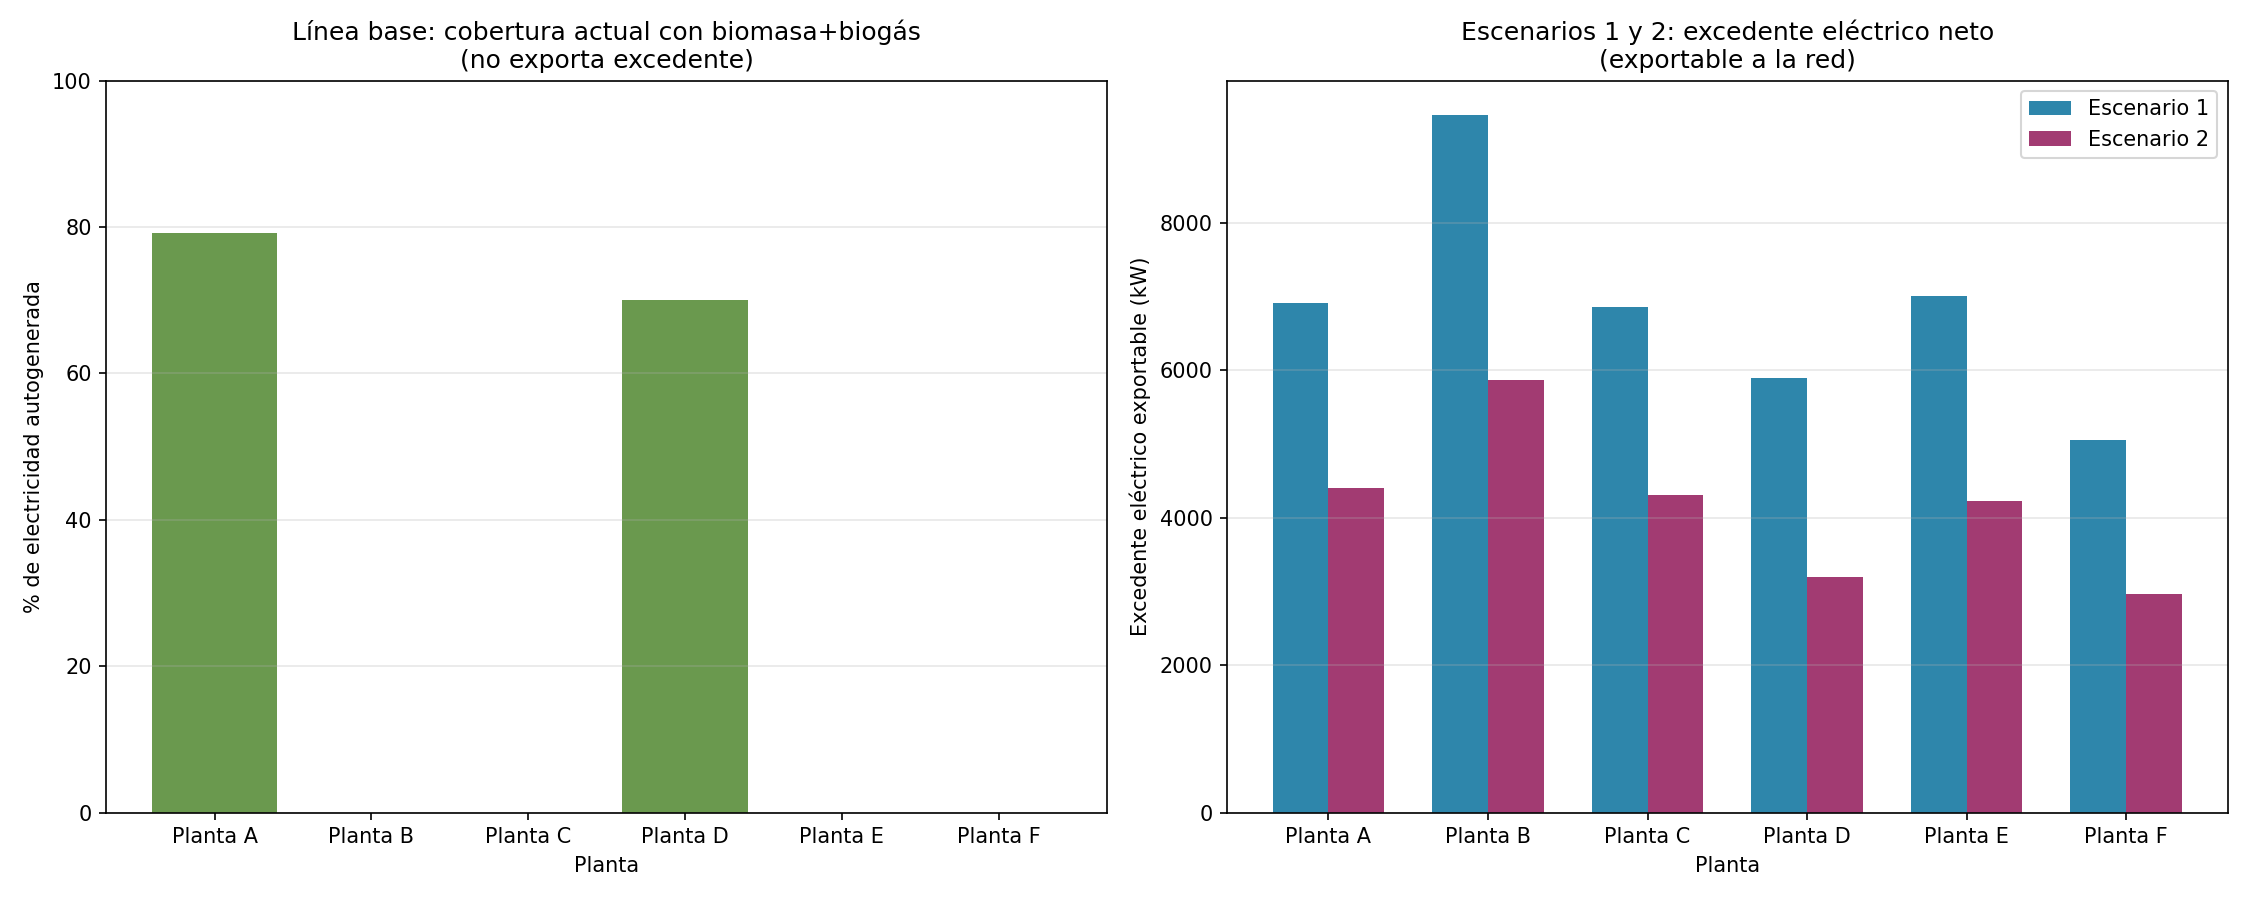

The table this chart was drawn from, first rows:
Planta, LB - % autogenerado (biomasa+biogás), Escenario 1 - Excedente (kW), Escenario 2 - Excedente (kW)
Planta A, 79.13, 6907, 4404
Planta B, 0.0, 9455, 5873
Planta C, 0.0, 6852, 4303
Planta D, 70, 5898, 3190
Planta E, 0.0, 7012, 4223
Planta F, 0.0, 5052, 2969
